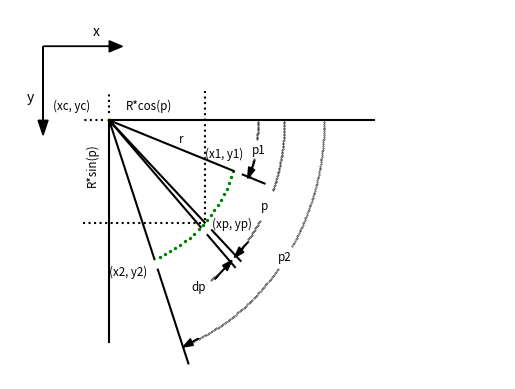

Write the Python code that produced this figure.
import numpy as np
import matplotlib.pyplot as plt

plt.figure('deepinout.com 极客笔记')
plt.axis([-10, 140, 90, -10])

plt.axis('off')
plt.grid(False)

# 显示辅助坐标系
plt.arrow(0, 0, 20, 0, head_length=4, head_width=3, color='k')
plt.arrow(0, 0, 0, 20, head_length=4, head_width=3, color='k')
plt.text(15, -3, 'x')
plt.text(-5, 15, 'y')

#
xc = 20
yc = 20
r = 40
# 画圆心
plt.scatter(xc, yc, color='#edd400', s=5)
# 画一段圆弧
phi1 = 20 * np.pi / 180.0
phi2 = 70 * np.pi / 180.0
dphi = (phi2 - phi1) / 20.0
for phi in np.arange(phi1, phi2, dphi):
    x = xc + r * np.cos(phi)
    y = xc + r * np.sin(phi)
    plt.scatter(x, y, s=2, color='g')

# 连接圆心与端点（x1,y1)
plt.plot([xc, xc + r * np.cos(phi1)], [yc, yc + r * np.sin(phi1)], color='k')

# p1指示线段
x1 = xc + (r + 3) * np.cos(phi1)
x2 = xc + (r + 10) * np.cos(phi1)
y1 = yc + (r + 3) * np.sin(phi1)
y2 = yc + (r + 10) * np.sin(phi1)
plt.plot([x1, x2], [y1, y2], color='k')

# p2指示线段
x1 = xc + (r + 3) * np.cos(phi2)
x2 = xc + (r + 30) * np.cos(phi2)
y1 = yc + (r + 3) * np.sin(phi2)
y2 = yc + (r + 30) * np.sin(phi2)
plt.plot([x1, x2], [y1, y2], color='k')

# 连接圆心与端点（x2, y2)
plt.plot([xc, xc + r * np.cos(phi2)], [yc, yc + r * np.sin(phi2)], color='k')

# 中间位置显示角度变化量
phihalf = (phi1 + phi2) * 0.5
phi3 = phihalf - dphi / 2
phi4 = phihalf + dphi / 2

plt.plot([xc, xc + r * np.cos(phi3)], [yc, yc + r * np.sin(phi3)], color='k')
plt.plot([xc, xc + r * np.cos(phi4)], [yc, yc + r * np.sin(phi4)], color='k')

# dp1指示线段
x1 = xc + (r + 3) * np.cos(phi3)
x2 = xc + (r + 15) * np.cos(phi3)
y1 = yc + (r + 3) * np.sin(phi3)
y2 = yc + (r + 15) * np.sin(phi3)
plt.plot([x1, x2], [y1, y2], color='k')

# dp2指示线段
x1 = xc + (r + 3) * np.cos(phi4)
x2 = xc + (r + 15) * np.cos(phi4)
y1 = yc + (r + 3) * np.sin(phi4)
y2 = yc + (r + 15) * np.sin(phi4)
plt.plot([x1, x2], [y1, y2], color='k')

# p1圆弧
dphi = (phi3) / 100
for phi in np.arange(0, phi1 / 2 - 3.2 * np.pi / 180, dphi):
    x = xc + (r + 5) * np.cos(phi)
    y = yc + (r + 5) * np.sin(phi)
    plt.scatter(x, y, s=0.1, color='k')

for phi in np.arange(phi1 / 2 + 3.3 * np.pi / 180, phi1, dphi):
    x = xc + (r + 5) * np.cos(phi)
    y = yc + (r + 5) * np.sin(phi)
    plt.scatter(x, y, s=0.1, color='k')

# p2圆弧
dphi = (phi3) / 100
for phi in np.arange(0, phi2 / 2 - 3.2 * np.pi / 180, dphi):
    x = xc + (r + 25) * np.cos(phi)
    y = yc + (r + 25) * np.sin(phi)
    plt.scatter(x, y, s=0.1, color='k')

for phi in np.arange(phi2 / 2 + 3.2 * np.pi / 180, phi2, dphi):
    x = xc + (r + 25) * np.cos(phi)
    y = yc + (r + 25) * np.sin(phi)
    plt.scatter(x, y, s=0.1, color='k')
# p圆弧
dphi = (phi3) / 100
for phi in np.arange(0, phi3 / 2 - 0.5 * np.pi / 180, dphi):
    x = xc + (r + 13) * np.cos(phi)
    y = yc + (r + 13) * np.sin(phi)
    plt.scatter(x, y, s=0.1, color='k')

for phi in np.arange(phi3 / 2 + 9.0 * np.pi / 180, phi3, dphi):
    x = xc + (r + 13) * np.cos(phi)
    y = yc + (r + 13) * np.sin(phi)
    plt.scatter(x, y, s=0.1, color='k')
# dp圆弧
dphi = (phi3) / 100
for phi in np.arange(phi3 + 5 * dphi, phi3 + 25 * dphi, dphi):
    x = xc + (r + 13) * np.cos(phi)
    y = yc + (r + 13) * np.sin(phi)
    plt.scatter(x, y, s=0.1, color='k')
# 画直角坐标线
plt.plot([xc, 100], [yc, yc], 'k')
plt.plot([xc, xc], [yc, 80], 'k')

# 显示标签
plt.text(71, 58, 'p2', size='small')
plt.text(66, 44, 'p', size='small')
plt.text(63, 29, 'p1', size='small')
plt.text(45, 66, 'dp', size='small')
plt.text(41, 26, 'r', size='small')
plt.text(3, 17, '(xc, yc)', size='small')

# 显示R*COS
plt.plot([xc + r * np.cos(phi3), xc + r * np.cos(phi3)], [yc - 8, yc + r * np.sin(phi3)], 'k:')
plt.plot([xc, xc], [yc - 2, yc - 8], 'k:')

plt.text(25, 17, 'R*cos(p)', size='small')

# 显示R*SIN
plt.plot([xc - 8, xc + r * np.cos(phi3)], [yc + r * np.sin(phi3), yc + r * np.sin(phi3)], 'k:')
plt.plot([xc - 2, xc - 8], [yc, yc], 'k:')
plt.text(13, 37, 'R*sin(p)', size='small', rotation=90)

#
plt.text(49, 30, '(x1, y1)', size='small')
plt.text(20, 62, '(x2, y2)', size='small')
plt.text(51, 49, '(xp, yp)', size='small')

# 显示箭头
# p2
plt.arrow(47, 79, -2, 1, head_length=3, head_width=2, color='k')
# p
plt.arrow(62, 53, -2, 2, head_length=3, head_width=2, color='k')
# p1
plt.arrow(64, 31, -0.9, 2, head_length=3, head_width=2, color='k')
# dp
plt.arrow(52, 63, 3, -3, head_length=3, head_width=2, color='k')

plt.show()
